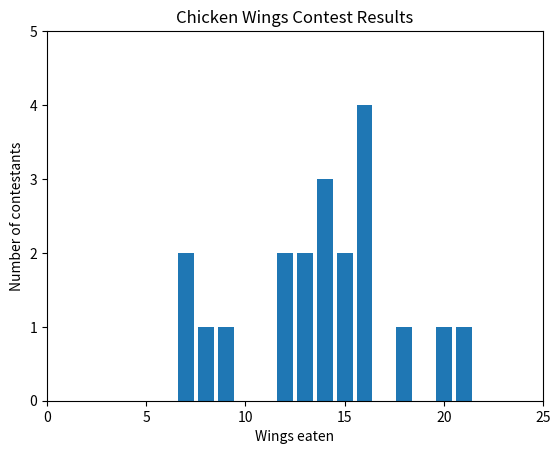

Reproduce this figure in Python.
from collections import Counter
from matplotlib import pyplot as plt

wings_eaten = [7, 21, 13, 16, 14, 20, 13, 16, 18, 14,
               8, 14, 12, 12, 16, 15, 16, 9, 15, 7]
wing_counts = Counter(wings_eaten)

x = []
y = []

for key in wing_counts.keys():
    x.append(key)
    y.append(wing_counts[key])

plt.bar(x, y)

# Axis ranges
plt.axis([0, 25, 0, 5])

plt.xlabel('Wings eaten')
plt.ylabel('Number of contestants')
plt.title('Chicken Wings Contest Results')
plt.show()
